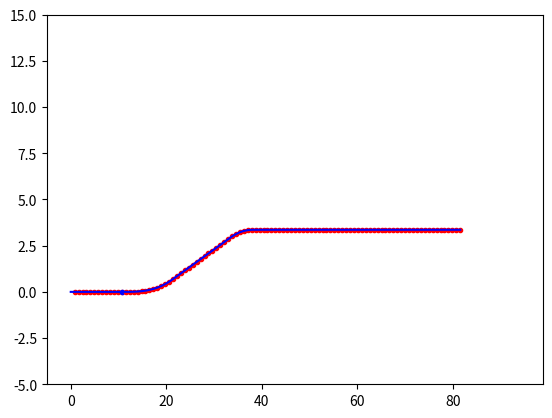

The script that saved this image:
# generate trajectory and plot

from matplotlib import pyplot as plt
import numpy as np
import time

LAND_WIDTH = 3.5
JERK_LAT = 0.3

# x_loc = []
# y_loc = []

long_position = np.random.rand()


long_v = np.random.rand()*20 + 13 # 13~33 m/s  46.8~118.8 km/h

lat_a_max = np.random.rand()*10 + 8 # 1~3.5 m/s

lat_v_max = np.random.rand()*2.5 + 2 # 1~3.5 m/s

lat_j = np.random.rand()*10 + 8 # 1~3.5 m/s

delta_t = 0.05

x_loc_list = list()
y_loc_list = list()

x_loc = 0
y_loc = 0
x_loc_list.append(x_loc)
y_loc_list.append(y_loc)


lat_a = 0
lat_v = 0

y_delta = 0


# lat_j = 3
stage = 0
for t in range(1,int(5/delta_t)):
    t = t * delta_t

    if stage == 0 and x_loc > 10:
        stage = 1
        plt.plot(x_loc,y_loc,".b",3)

    if stage == 1 and 3.5 - abs(y_loc) < y_delta:
        stage = 2
        lat_j *= -1
        lat_a *= -1
        print("stage 2")

    if stage == 2 and lat_v < 0:
        lat_j = 0
        lat_a = 0
        lat_v = 0
        print(y_loc)

    x_loc = x_loc + long_v * delta_t
    y_loc = y_loc + lat_v * delta_t

    x_loc_list.append(x_loc)
    y_loc_list.append(y_loc)

    if stage > 0:
        lat_a += lat_j * delta_t
        lat_a = min(max(-lat_a_max,lat_a),lat_a_max)

        lat_v += lat_a * delta_t
        lat_v = min(max(-lat_v_max,lat_v),lat_v_max)

    if y_loc > 1.6 and y_delta == 0:
        y_delta = abs(y_loc)
        print("y_delta", y_delta)

    if lat_v == lat_v_max and y_delta == 0:
        print("lat_v_max", lat_v_max)
        y_delta = abs(y_loc)
        print("y_delta", y_delta)


    # plt.plot(x_loc_list,y_loc_list,"-b")
    plt.plot(x_loc,y_loc,".r",1)
    plt.xlim((-5,long_v*(5+1)))
    plt.ylim((-5,15))
    plt.pause(delta_t)
    
    # time.sleep(0.1)
    #print(t)
    # if y_loc > 5:
    #     break

plt.plot(x_loc_list,y_loc_list,"-b")

print(y_loc)
plt.show()


